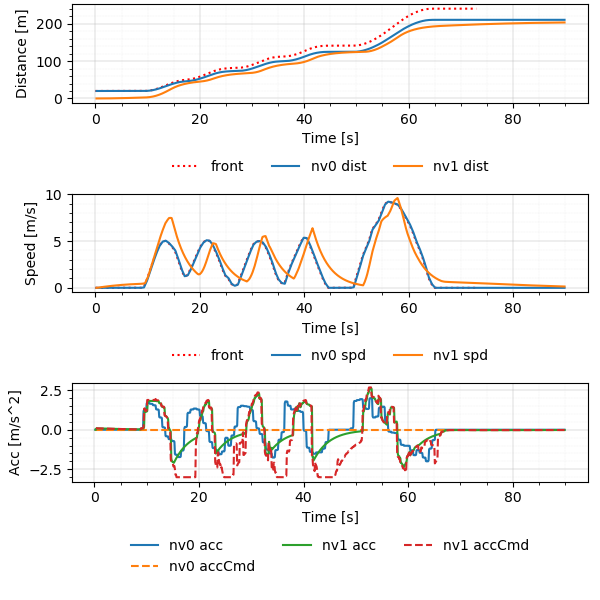

The table this chart was drawn from, first rows:
Realtime [sec], Sim Time [sec], Sim Time from MPC [sec], MPC runtime, v0_dist [m], v0_lane [-], v0_spd [m/s], v0_acc [m/s2], v1_dist [m], v1_lane [-], v1_spd [m/s], v1_acc [m/s2], v1_accCmd [m/s2]
0.006069, 0.2, nan, 0.003366, 20.0, -76146229#1_0, 0.0, 0.0, 0.0, -76146229#1_0, 0.0, 0.0, nan
0.1125, 0.3, 0.2, 0.007469, 20.0, -76146229#1_0, 0.0, 0.0, 0.0, -76146229#1_0, 0.0, 0.0, 0.09435
0.2126, 0.4, 0.3, 0.007468, 20.0, -76146229#1_0, 0.0, 0.0, 0.0009131, -76146229#1_0, 0.009131, 0.09131, 0.09435
0.3129, 0.5, 0.4, 0.007643, 20.0, -76146229#1_0, 0.0, 0.0, 0.002739, -76146229#1_0, 0.01826, 0.09131, 0.08981
0.4127, 0.6, 0.5, 0.008367, 20.0, -76146229#1_0, 0.0, 0.0, 0.005434, -76146229#1_0, 0.02695, 0.08691, 0.08858
0.5115, 0.7, 0.6, 0.007701, 20.0, -76146229#1_0, 0.0, 0.0, 0.008987, -76146229#1_0, 0.03552, 0.08572, 0.08756
0.6103, 0.8, 0.7, 0.007031, 20.0, -76146229#1_0, 0.0, 0.0, 0.01339, -76146229#1_0, 0.044, 0.08473, 0.08643
0.712, 0.9, 0.8, 0.007608, 20.0, -76146229#1_0, 0.0, 0.0, 0.01862, -76146229#1_0, 0.05236, 0.08364, 0.0853
0.8136, 1.0, 0.9, 0.01001, 20.0, -76146229#1_0, 0.0, 0.0, 0.02468, -76146229#1_0, 0.06062, 0.08255, 0.08418
0.9118, 1.1, 1.0, 0.00771, 20.0, -76146229#1_0, 0.0, 0.0, 0.03156, -76146229#1_0, 0.06876, 0.08147, 0.08308
1.007, 1.2, 1.1, 0.004874, 20.0, -76146229#1_0, 0.0, 0.0, 0.03924, -76146229#1_0, 0.0768, 0.0804, 0.08198
1.106, 1.3, 1.2, 0.003715, 20.0, -76146229#1_0, 0.0, 0.0, 0.04771, -76146229#1_0, 0.08474, 0.07934, 0.08089
1.211, 1.4, 1.3, 0.007276, 20.0, -76146229#1_0, 0.0, 0.0, 0.05697, -76146229#1_0, 0.09257, 0.07828, 0.07981
1.312, 1.5, 1.4, 0.007529, 20.0, -76146229#1_0, 0.0, 0.0, 0.067, -76146229#1_0, 0.1003, 0.07724, 0.07874
1.41, 1.6, 1.5, 0.007067, 20.0, -76146229#1_0, 0.0, 0.0, 0.07779, -76146229#1_0, 0.1079, 0.0762, 0.07767
1.507, 1.7, 1.6, 0.00499, 20.0, -76146229#1_0, 0.0, 0.0, 0.08933, -76146229#1_0, 0.1154, 0.07517, 0.07662
1.606, 1.8, 1.7, 0.003277, 20.0, -76146229#1_0, 0.0, 0.0, 0.1016, -76146229#1_0, 0.1228, 0.07415, 0.07557
1.708, 1.9, 1.8, 0.005408, 20.0, -76146229#1_0, 0.0, 0.0, 0.1146, -76146229#1_0, 0.1302, 0.07313, 0.07453
1.811, 2.0, 1.9, 0.007081, 20.0, -76146229#1_0, 0.0, 0.0, 0.1284, -76146229#1_0, 0.1374, 0.07213, 0.0735
1.914, 2.1, 2.0, 0.01078, 20.0, -76146229#1_0, 0.0, 0.0, 0.1428, -76146229#1_0, 0.1445, 0.07113, 0.07248
2.014, 2.2, 2.1, 0.01044, 20.0, -76146229#1_0, 0.0, 0.0, 0.158, -76146229#1_0, 0.1515, 0.07014, 0.07146
2.108, 2.3, 2.2, 0.004644, 20.0, -76146229#1_0, 0.0, 0.0, 0.1738, -76146229#1_0, 0.1584, 0.06916, 0.07046
2.211, 2.4, 2.3, 0.006368, 20.0, -76146229#1_0, 0.0, 0.0, 0.1903, -76146229#1_0, 0.1652, 0.06818, 0.06946
2.316, 2.5, 2.4, 0.01068, 20.0, -76146229#1_0, 0.0, 0.0, 0.2075, -76146229#1_0, 0.1719, 0.06722, 0.06847
2.413, 2.6, 2.5, 0.008311, 20.0, -76146229#1_0, 0.0, 0.0, 0.2254, -76146229#1_0, 0.1786, 0.06626, 0.06749
2.515, 2.7, 2.6, 0.009779, 20.0, -76146229#1_0, 0.0, 0.0, 0.2439, -76146229#1_0, 0.1851, 0.06531, 0.06651
2.614, 2.8, 2.7, 0.009544, 20.0, -76146229#1_0, 0.0, 0.0, 0.263, -76146229#1_0, 0.1915, 0.06437, 0.06555
2.71, 2.9, 2.8, 0.006938, 20.0, -76146229#1_0, 0.0, 0.0, 0.2828, -76146229#1_0, 0.1979, 0.06343, 0.06459
2.812, 3.0, 2.9, 0.007775, 20.0, -76146229#1_0, 0.0, 0.0, 0.3033, -76146229#1_0, 0.2041, 0.06251, 0.06364
2.91, 3.1, 3.0, 0.006765, 20.0, -76146229#1_0, 0.0, 0.0, 0.3243, -76146229#1_0, 0.2103, 0.06159, 0.0627
3.005, 3.2, 3.1, 0.003359, 20.0, -76146229#1_0, 0.0, 0.0, 0.3459, -76146229#1_0, 0.2164, 0.06067, 0.06176
3.109, 3.3, 3.2, 0.0058, 20.0, -76146229#1_0, 0.0, 0.0, 0.3682, -76146229#1_0, 0.2223, 0.05977, 0.06083
3.209, 3.4, 3.3, 0.006504, 20.0, -76146229#1_0, 0.0, 0.0, 0.391, -76146229#1_0, 0.2282, 0.05887, 0.05991
3.312, 3.5, 3.4, 0.008161, 20.0, -76146229#1_0, 0.0, 0.0, 0.4144, -76146229#1_0, 0.234, 0.05798, 0.059
3.411, 3.6, 3.5, 0.0075, 20.0, -76146229#1_0, 0.0, 0.0, 0.4383, -76146229#1_0, 0.2397, 0.0571, 0.0581
3.51, 3.7, 3.6, 0.006306, 20.0, -76146229#1_0, 0.0, 0.0, 0.4629, -76146229#1_0, 0.2454, 0.05623, 0.0572
3.614, 3.8, 3.7, 0.009966, 20.0, -76146229#1_0, 0.0, 0.0, 0.488, -76146229#1_0, 0.2509, 0.05536, 0.05631
3.715, 3.9, 3.8, 0.01027, 20.0, -76146229#1_0, 0.0, 0.0, 0.5136, -76146229#1_0, 0.2563, 0.0545, 0.05543
3.813, 4.0, 3.9, 0.008679, 20.0, -76146229#1_0, 0.0, 0.0, 0.5398, -76146229#1_0, 0.2617, 0.05364, 0.05456
3.908, 4.1, 4.0, 0.004839, 20.0, -76146229#1_0, 0.0, 0.0, 0.5665, -76146229#1_0, 0.267, 0.0528, 0.05369
4.009, 4.2, 4.1, 0.005448, 20.0, -76146229#1_0, 0.0, 0.0, 0.5937, -76146229#1_0, 0.2722, 0.05196, 0.05283
4.111, 4.3, 4.2, 0.006768, 20.0, -76146229#1_0, 0.0, 0.0, 0.6214, -76146229#1_0, 0.2773, 0.05113, 0.05198
4.212, 4.4, 4.3, 0.007418, 20.0, -76146229#1_0, 0.0, 0.0, 0.6497, -76146229#1_0, 0.2823, 0.05031, 0.05114
4.311, 4.5, 4.4, 0.007598, 20.0, -76146229#1_0, 0.0, 0.0, 0.6784, -76146229#1_0, 0.2873, 0.04949, 0.0503
4.416, 4.6, 4.5, 0.01081, 20.0, -76146229#1_0, 0.0, 0.0, 0.7076, -76146229#1_0, 0.2921, 0.04868, 0.04947
4.515, 4.7, 4.6, 0.01102, 20.0, -76146229#1_0, 0.0, 0.0, 0.7373, -76146229#1_0, 0.2969, 0.04788, 0.04865
4.61, 4.8, 4.7, 0.006899, 20.0, -76146229#1_0, 0.0, 0.0, 0.7675, -76146229#1_0, 0.3016, 0.04708, 0.04784
4.709, 4.9, 4.8, 0.006166, 20.0, -76146229#1_0, 0.0, 0.0, 0.7981, -76146229#1_0, 0.3063, 0.04629, 0.04703
4.811, 5.0, 4.9, 0.006522, 20.0, -76146229#1_0, 0.0, 0.0, 0.8292, -76146229#1_0, 0.3108, 0.04551, 0.04623
4.914, 5.1, 5.0, 0.005673, 20.0, -76146229#1_0, 0.0, 0.0, 0.8607, -76146229#1_0, 0.3153, 0.04474, 0.04543
5.015, 5.2, 5.1, 0.00704, 20.0, -76146229#1_0, 0.0, 0.0, 0.8927, -76146229#1_0, 0.3197, 0.04397, 0.04465
5.115, 5.3, 5.2, 0.007321, 20.0, -76146229#1_0, 0.0, 0.0, 0.9251, -76146229#1_0, 0.324, 0.04321, 0.04387
5.212, 5.4, 5.3, 0.007432, 20.0, -76146229#1_0, 0.0, 0.0, 0.9579, -76146229#1_0, 0.3283, 0.04245, 0.04309
5.311, 5.5, 5.4, 0.007161, 20.0, -76146229#1_0, 0.0, 0.0, 0.9911, -76146229#1_0, 0.3324, 0.0417, 0.04233
5.42, 5.6, 5.5, 0.007894, 20.0, -76146229#1_0, 0.0, 0.0, 1.025, -76146229#1_0, 0.3365, 0.04096, 0.04157
5.509, 5.7, 5.6, 0.00638, 20.0, -76146229#1_0, 0.0, 0.0, 1.059, -76146229#1_0, 0.3405, 0.04023, 0.04082
5.611, 5.8, 5.7, 0.007452, 20.0, -76146229#1_0, 0.0, 0.0, 1.093, -76146229#1_0, 0.3445, 0.0395, 0.04007
5.711, 5.9, 5.8, 0.003433, 20.0, -76146229#1_0, 0.0, 0.0, 1.128, -76146229#1_0, 0.3484, 0.03878, 0.03933
5.81, 6.0, 5.9, 0.006608, 20.0, -76146229#1_0, 0.0, 0.0, 1.163, -76146229#1_0, 0.3522, 0.03806, 0.0386
5.913, 6.1, 6.0, 0.007451, 20.0, -76146229#1_0, 0.0, 0.0, 1.199, -76146229#1_0, 0.3559, 0.03736, 0.03788
... 838 more rows
